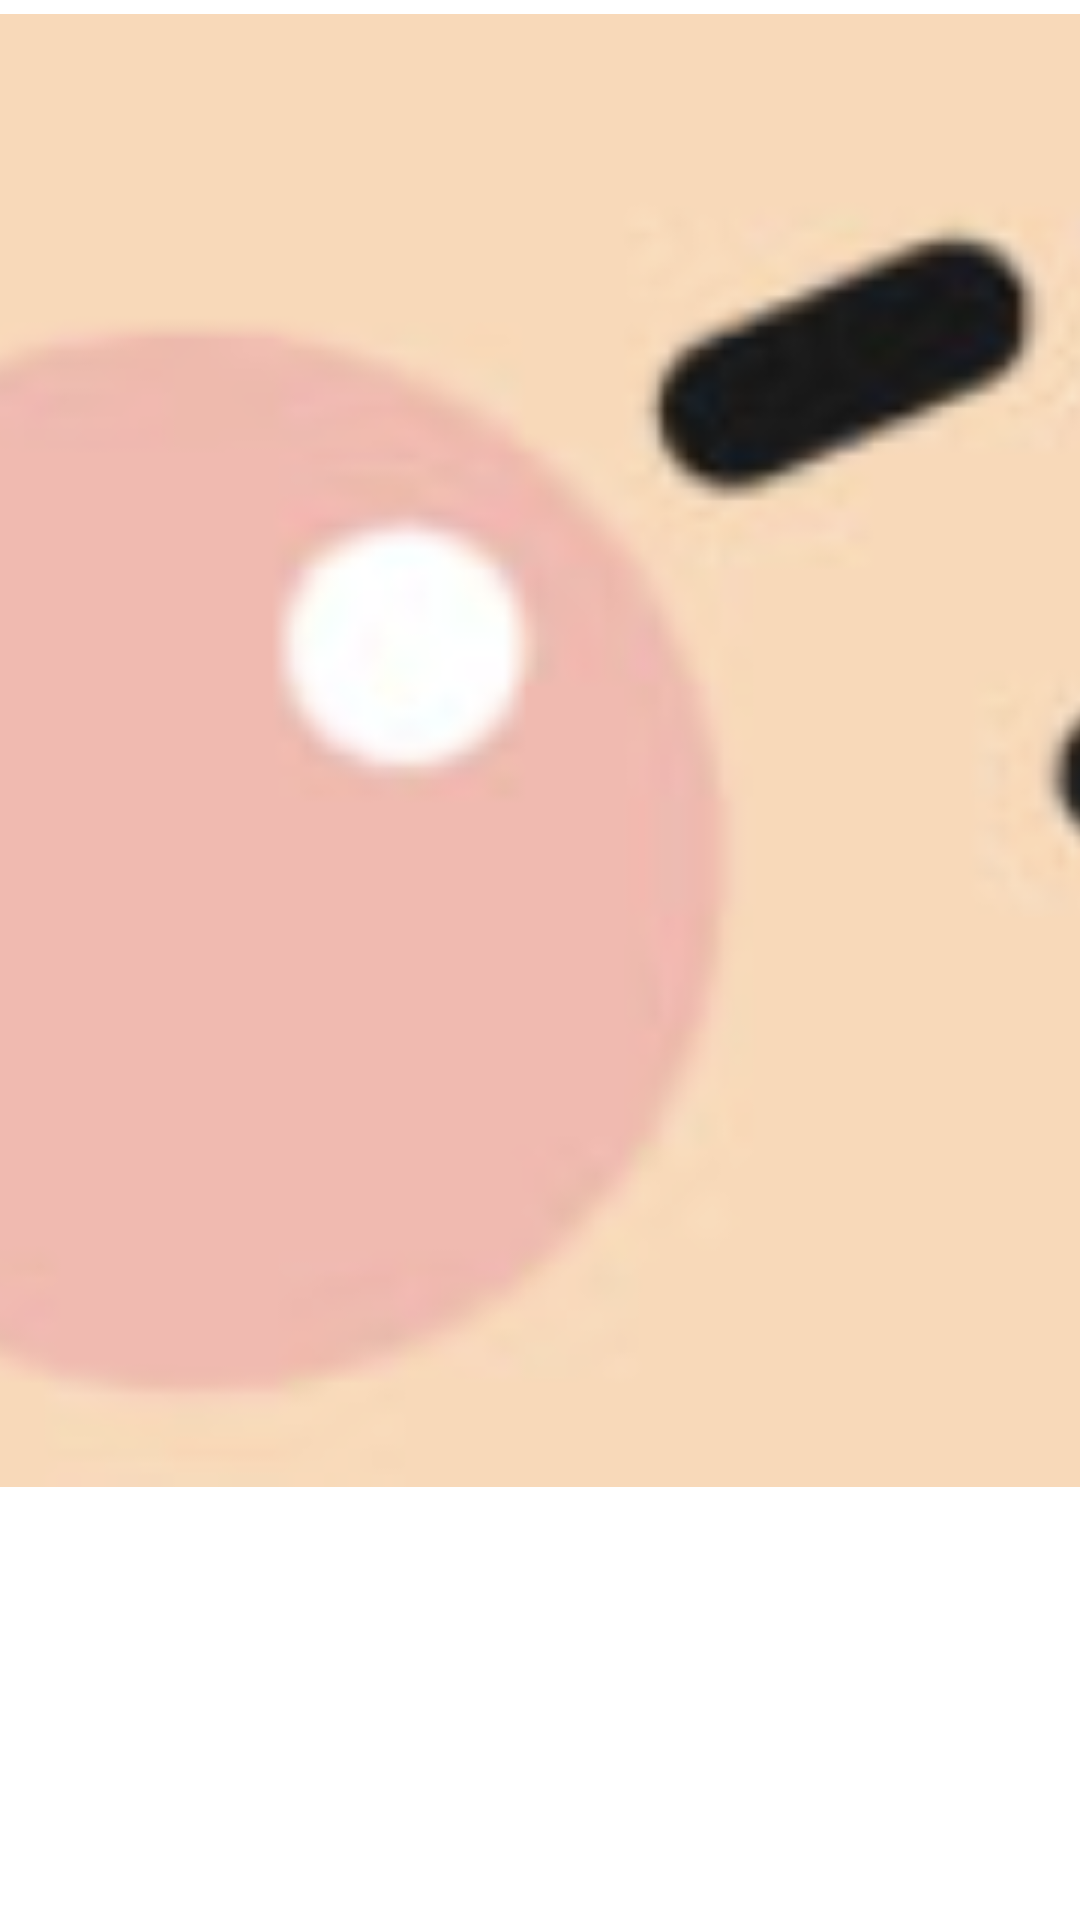

Layout XML and referenced resources for this Android screen:
<!-- AndroidManifest.xml: application theme Theme.Sumung -->
<!-- res/layout/activity_close_eye.xml -->
<?xml version="1.0" encoding="utf-8"?>
<LinearLayout xmlns:android="http://schemas.android.com/apk/res/android"
    xmlns:app="http://schemas.android.com/apk/res-auto"
    xmlns:tools="http://schemas.android.com/tools"
    android:layout_width="match_parent"
    android:layout_height="match_parent"
    tools:context=".MainActivity">


    <ImageButton
        android:id="@+id/눈감음"
        android:layout_width="1000dp"
        android:layout_height="500dp"
        app:srcCompat="@drawable/sumung_close" />


</LinearLayout>
<!-- resources referenced by this layout -->
<resources>
  <!-- drawable sumung_close: png bitmap (drawable-v24, 195611 bytes) -->
  <style name="Theme.Sumung" parent="Theme.MaterialComponents.DayNight.NoActionBar">
          
          <item name="colorPrimary">@color/purple_500</item>
          <item name="colorPrimaryVariant">@color/purple_700</item>
          <item name="colorOnPrimary">@color/white</item>
          
          <item name="colorSecondary">@color/teal_200</item>
          <item name="colorSecondaryVariant">@color/teal_700</item>
          <item name="colorOnSecondary">@color/black</item>
          
          <item name="android:statusBarColor" tools:targetApi="l">?attr/colorPrimaryVariant</item>
          
      </style>
  <!-- not gathered from this repository: default colours our renderer supplied (Android Studio template values) -->
  <color name="purple_500">#FF6200EE</color>
  <color name="purple_700">#FF3700B3</color>
  <color name="teal_200">#FF03DAC5</color>
  <color name="teal_700">#FF018786</color>
  <color name="black">#FF000000</color>
  <color name="white">#FFFFFFFF</color>
</resources>
